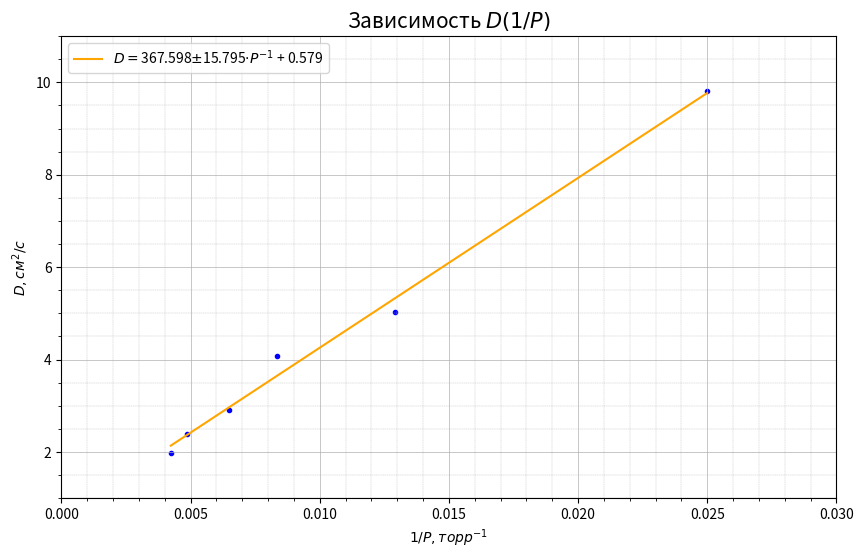

Reproduce this figure in Python.
import numpy as np
import matplotlib.pyplot as plt

P = np.array([40, 77.5, 120, 154, 206, 236])
D = np.array([9.81, 5.03, 4.08, 2.91, 2.39, 1.98])
P = 1/P

k, cov = np.polyfit(P, D, 1, cov=True)
Dk = np.polyval(k, P)

fig, ax = plt.subplots(figsize=(10, 6), dpi=100)
ax.scatter(P, D, marker='.', c='blue')
ax.plot(P, Dk, label='$D = $' + '{:.3f}$\pm${:.3f}'.format(k[0], np.sqrt(cov[0][0])) + '$\cdot P^{-1}$ + ' +'{:.3f}'.format(k[1]), c='orange')

ax.legend(loc='upper left', fontsize=10)

ax.grid(which="major", linewidth=0.5)
ax.grid(which="minor", linestyle='--', linewidth=0.25)
plt.minorticks_on()

ax.axis([0, 0.03, 1, 11])

#fig.subplots_adjust(bottom=0.15, left=0.2)

ax.set_title('Зависимость $D(1/P)$', loc='center', fontsize=15)
ax.set_ylabel('$D , см^2/c$', loc='center', fontsize=10)
ax.set_xlabel('$1/P, торр^{-1}$', loc='center', fontsize=10)

plt.show()

fig.savefig("2.2.1_2.png", dpi=500)
